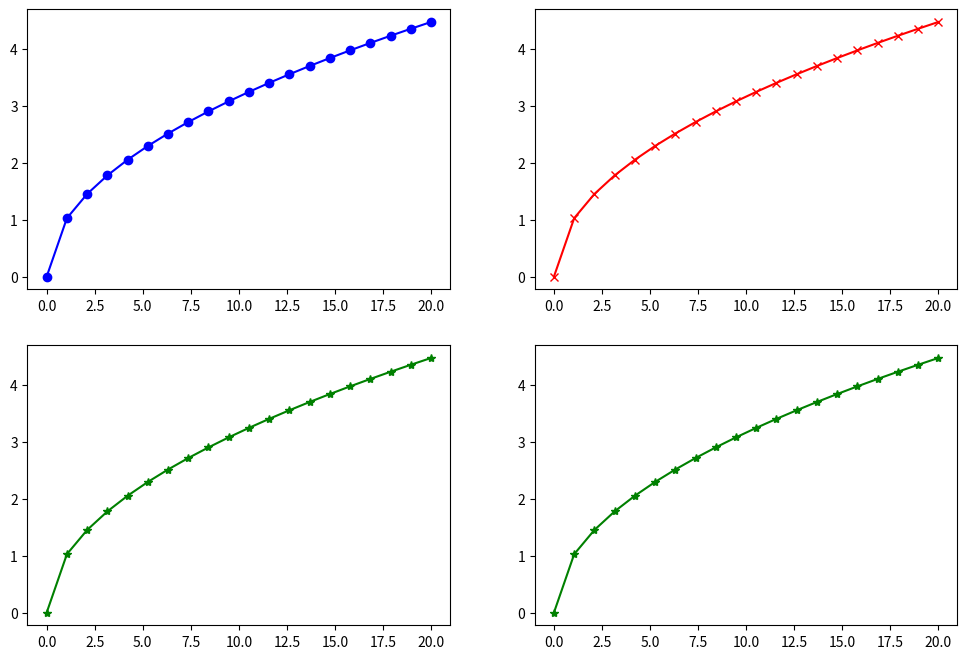

Python code for this plot:
import matplotlib.pyplot as plt
import numpy as np
import math

plt.rcParams["figure.figsize"] = [12,8]

x_vals = np.linspace(0, 20, 20)
y_vals = [math.sqrt(i) for i in x_vals]

plt.subplot(2,2,1)
plt.plot(x_vals, y_vals, 'bo-')

plt.subplot(2,2,2)
plt.plot(x_vals, y_vals, 'rx-')

plt.subplot(2,2,3)
plt.plot(x_vals, y_vals, 'g*-')

plt.subplot(2,2,4)
plt.plot(x_vals, y_vals, 'g*-')

plt.show()